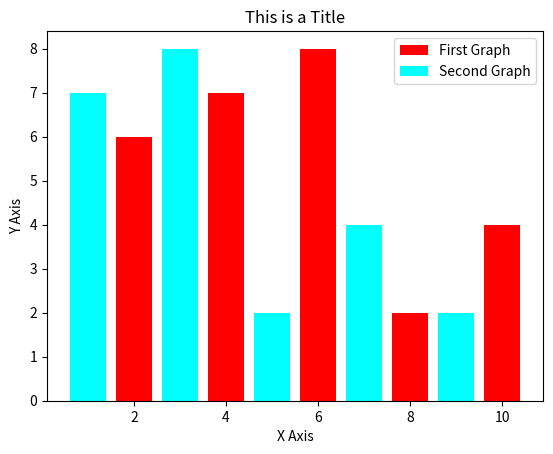

Generate this figure with matplotlib:
#Draws bar charts using matplotlib

import matplotlib.pyplot as plt

x = [2, 4, 6, 8, 10]
y = [6, 7, 8, 2, 4]
x1 = [1, 3, 5, 7, 9]
y1 = [7, 8, 2, 4, 2]

plt.bar(x, y, label='First Graph', color='#FF0000')
plt.bar(x1, y1, label='Second Graph', color='#00FFFF')
plt.xlabel('X Axis')
plt.ylabel('Y Axis')
plt.title('This is a Title')
plt.legend()
plt.show()
